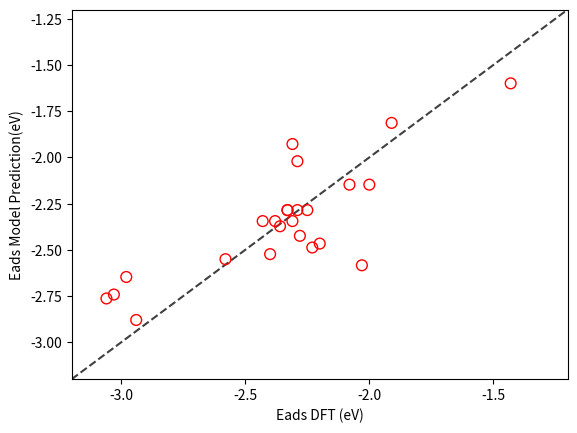

Generate this figure with matplotlib:
# -*- coding: utf-8 -*-
"""
Created on Mon Aug 13 15:01:12 2018

[redacted]
"""
import numpy as np
import matplotlib.pyplot as plt 
import matplotlib


pi =np.matrix([[ 1, 0, 0,  0, 0, 0,  0, 0, 0],  #1
                [ 2, 0, 0,  0, 0, 0,  0, 0, 0], #2
                [ 2, 1, 0,  0, 0, 0,  0, 0, 0], #3
                [ 2, 2, 0,  0, 0, 0,  0, 0, 0], #4-2d
                [ 3, 0, 0,  1, 0, 0,  0, 0, 0], #4-3d
                [ 2, 2, 1,  0, 0, 0,  0, 0, 0], #5-2d
                [ 3, 0, 0,  1, 1, 0,  0, 0, 0], #5-3d
                [ 3, 0, 0,  1, 2, 0,  0, 0, 0], #6
                [ 3, 1, 1,  1, 1, 0,  0, 0, 0], #7
                [ 2, 1, 1,  1, 1, 1,  0, 0, 0], #8
                [ 3, 2, 1,  1, 1, 1,  1, 0, 0], #9
                [ 3, 0, 0,  3, 2, 0,  2, 0, 0], #10
                [ 3, 1, 2,  2, 1, 2,  1, 2, 0], #11
                [ 3, 1, 1,  1, 2, 1,  1, 1, 0], #12
                [ 3, 1, 1,  1, 2, 1,  1, 1, 0], #13
                [ 3, 1, 1,  1, 2, 1,  1, 1, 0], #14
                [ 3, 1, 1,  1, 2, 1,  1, 2, 0], #15
                [ 3, 1, 1,  1, 2, 1,  1, 2, 0], #16
                [ 3, 1, 1,  1, 2, 1,  1, 2, 0], #17
                [ 3, 1, 1,  1, 2, 1,  1, 2, 0], #18
                [ 3, 1, 2,  1, 2, 1,  1, 2, 0], #19
                [ 3, 1, 2,  1, 2, 1,  1, 2, 0], #20
                [ 2, 2, 3,  1, 5, 1,  1, 2, 0], #20
                [ 1, 0, 0,  3, 0, 0,  3, 3, 0]]) #20
ref = -2.4 #binding energy of CO onto Pd1
Ec_DFT =  np.array([-2.4, -2.98, -3.06, -2.94, -2.58, -3.03, -2.23, -2.28, -2.20, -2.36, 
                    -2.03, -2.31, -2.29, -2.43, -2.38, -2.31, -2.25, -2.29, -2.33, -2.33,
                    -2.08, -2.00, -1.91, -1.43])
Ec = Ec_DFT - ref
ns = len(Ec)
J = np.linalg.lstsq(pi, Ec)[0]
MSE = np.sum(np.power((np.dot(pi,J) - Ec),2))/ns 

Ec_model = np.array(np.dot(pi,J))[0] + ref

'''
Parity plot of regression
'''

plt.figure(figsize=(20,20))

fig, ax = plt.subplots()
ax.scatter(Ec_DFT,Ec_model, s=60, facecolors='none', edgecolors='r')
ax.axis([-3.2, -1.2, -3.2, -1.2])
plt.xlabel("Eads DFT (eV)")
plt.ylabel("Eads Model Prediction(eV)")


lims = [
    np.min([ax.get_xlim(), ax.get_ylim()]),  # min of both axes
    np.max([ax.get_xlim(), ax.get_ylim()]),  # max of both axes
]

# now plot both limits against eachother
ax.plot(lims, lims, 'k--', alpha=0.75, zorder=0)
ax.set_xlim(lims)
ax.set_ylim(lims)

font = {'family' : 'normal',
        'size'   : 15}

matplotlib.rc('font', **font)
plt.show()


